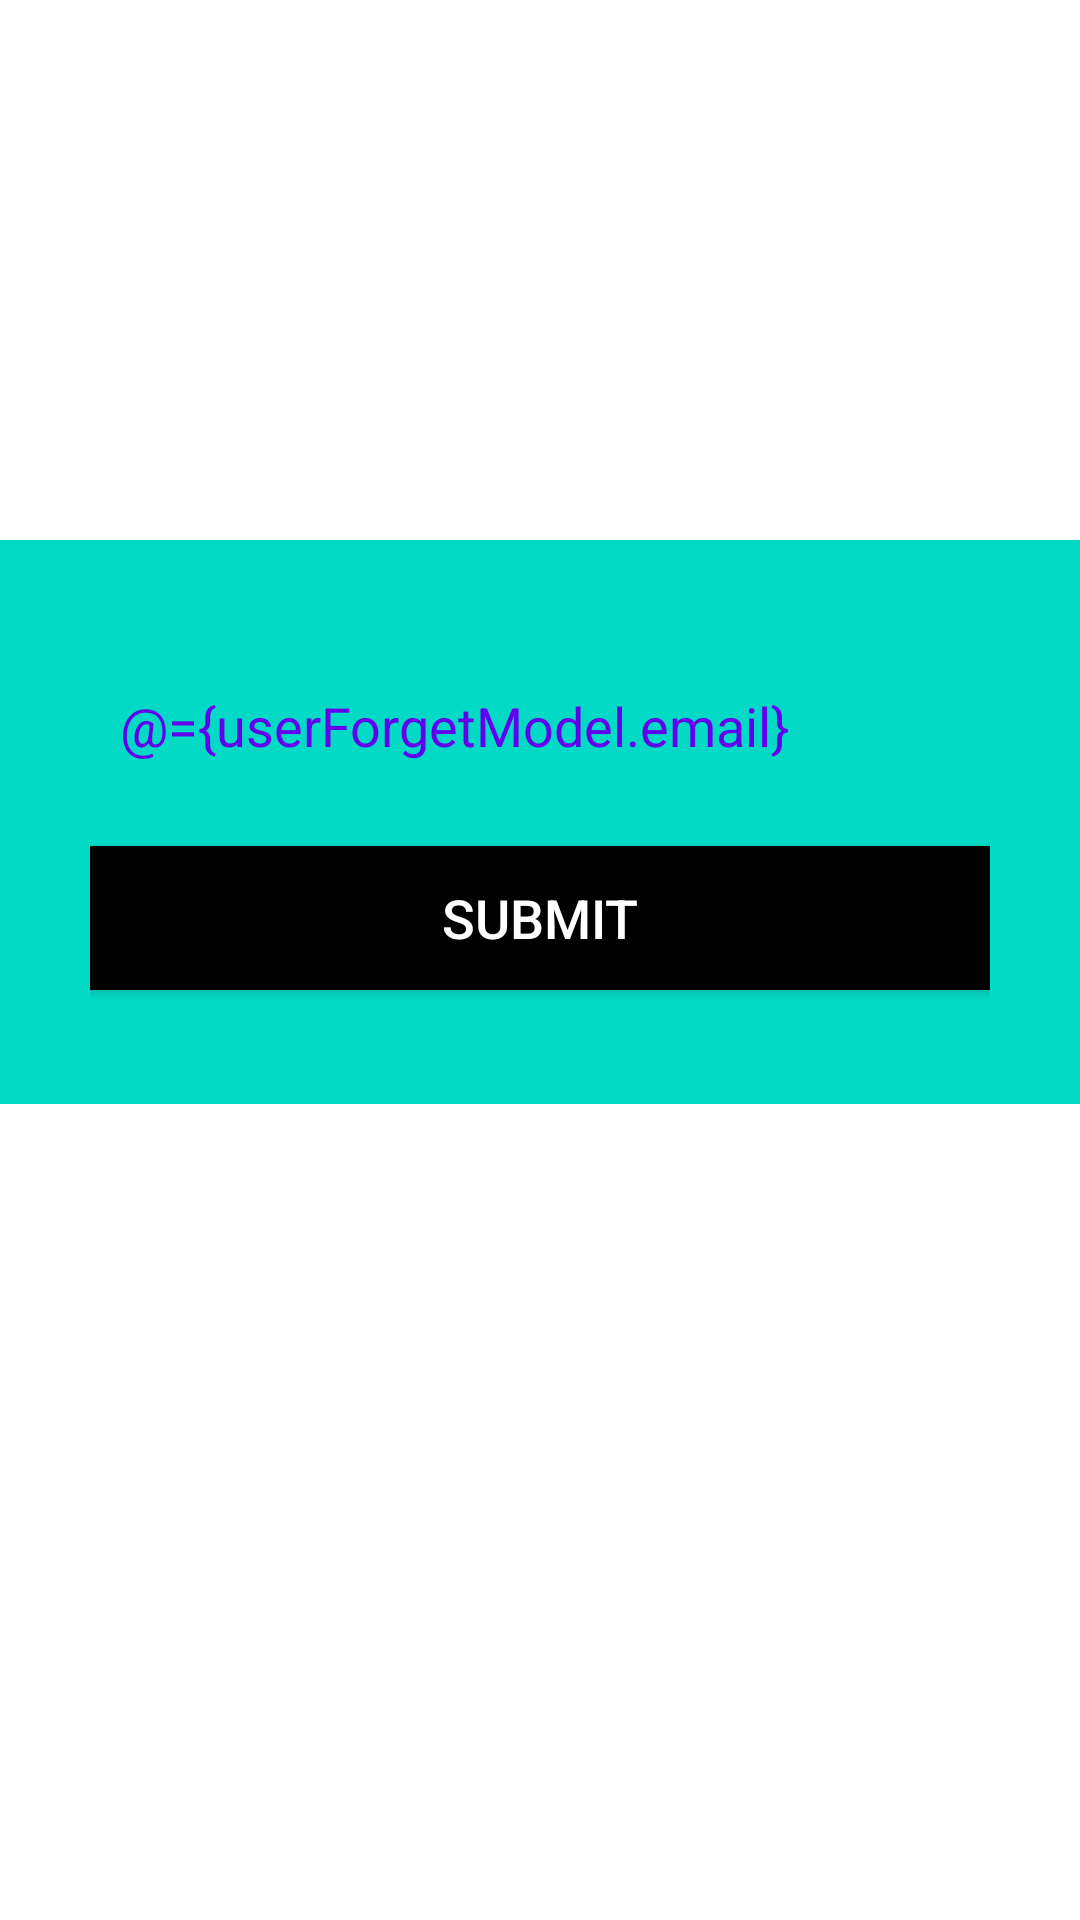

Layout XML and referenced resources for this Android screen:
<!-- AndroidManifest.xml: application theme Theme.Dashboard -->
<!-- res/layout/activity_user_forget.xml -->
<?xml version="1.0" encoding="utf-8"?>
<layout xmlns:android="http://schemas.android.com/apk/res/android"
    xmlns:app="http://schemas.android.com/apk/res-auto"
    xmlns:tools="http://schemas.android.com/tools">

    <data>
        <variable
            name="userForgetModel"
            type="com.pramod.logistic.viewmodel.UserForgetModel" />

    </data>

    <RelativeLayout
        android:layout_width="match_parent"
        android:layout_height="match_parent"
        tools:context=".activity.UserForgetActivity">

        <LinearLayout
            android:layout_width="match_parent"
            android:layout_height="wrap_content"
            android:layout_alignParentStart="true"
            android:layout_alignParentTop="true"
            android:layout_marginStart="0dp"
            android:layout_marginTop="180dp"
            android:background="@color/teal_200"
            android:orientation="vertical"
            android:padding="30dp">

        <EditText
                android:id="@+id/email"
                android:layout_width="match_parent"
                android:layout_height="wrap_content"
                android:layout_marginTop="@dimen/edittext_margin_top"
                android:layout_marginBottom="@dimen/edittext_margin_bottam"
                android:background="@drawable/round"
                android:drawablePadding="@dimen/edittext_drawable_padding"
                android:hint="@string/email"
                android:importantForAutofill="no"
                android:inputType="textEmailAddress"
                android:minHeight="@dimen/edittext_min_hight"
                android:padding="@dimen/editext_padding"
                android:paddingLeft="@dimen/edittext_paddingleft"
                android:singleLine="true"
                android:text="@={userForgetModel.email}"
                android:textColor="@color/purple_500" />

            <Button
                android:id="@+id/updateButton"
                android:layout_width="match_parent"
                android:layout_height="wrap_content"
                android:minHeight="@dimen/edittext_min_hight"
                android:layout_marginTop="@dimen/edittext_margin_top"
                android:layout_marginBottom="@dimen/edittext_margin_bottam"
                android:background="@color/black"
                android:padding="@dimen/editext_padding"
                android:onClick="@{()->userForgetModel.onForgetUser()}"
                android:text="@string/Button_Text"
                android:textColor="@color/white"
                android:textSize="18sp" />

        </LinearLayout>



    </RelativeLayout>
</layout>
<!-- resources referenced by this layout -->
<resources>
  <dimen name="editext_padding">10dp</dimen>
  <dimen name="edittext_drawable_padding">5dp</dimen>
  <dimen name="edittext_margin_bottam">8dp</dimen>
  <dimen name="edittext_margin_top">8dp</dimen>
  <dimen name="edittext_min_hight">48dp</dimen>
  <dimen name="edittext_paddingleft">5dp</dimen>
  <string name="Button_Text">Submit</string>
  <string name="email">email</string>
  <style name="Theme.Dashboard" parent="Theme.MaterialComponents.DayNight.DarkActionBar">
          
          <item name="colorPrimary">@color/purple_500</item>
          <item name="colorPrimaryVariant">@color/purple_700</item>
          <item name="colorOnPrimary">@color/white</item>
          
          <item name="colorSecondary">@color/teal_200</item>
          <item name="colorSecondaryVariant">@color/teal_700</item>
          <item name="colorOnSecondary">@color/black</item>
          
          <item name="android:statusBarColor" tools:targetApi="l">?attr/colorPrimaryVariant</item>
          
      </style>
  <!-- not gathered from this repository: default colours our renderer supplied (Android Studio template values) -->
  <color name="purple_500">#FF6200EE</color>
  <color name="purple_700">#FF3700B3</color>
  <color name="teal_200">#FF03DAC5</color>
  <color name="teal_700">#FF018786</color>
  <color name="black">#FF000000</color>
  <color name="white">#FFFFFFFF</color>
</resources>
